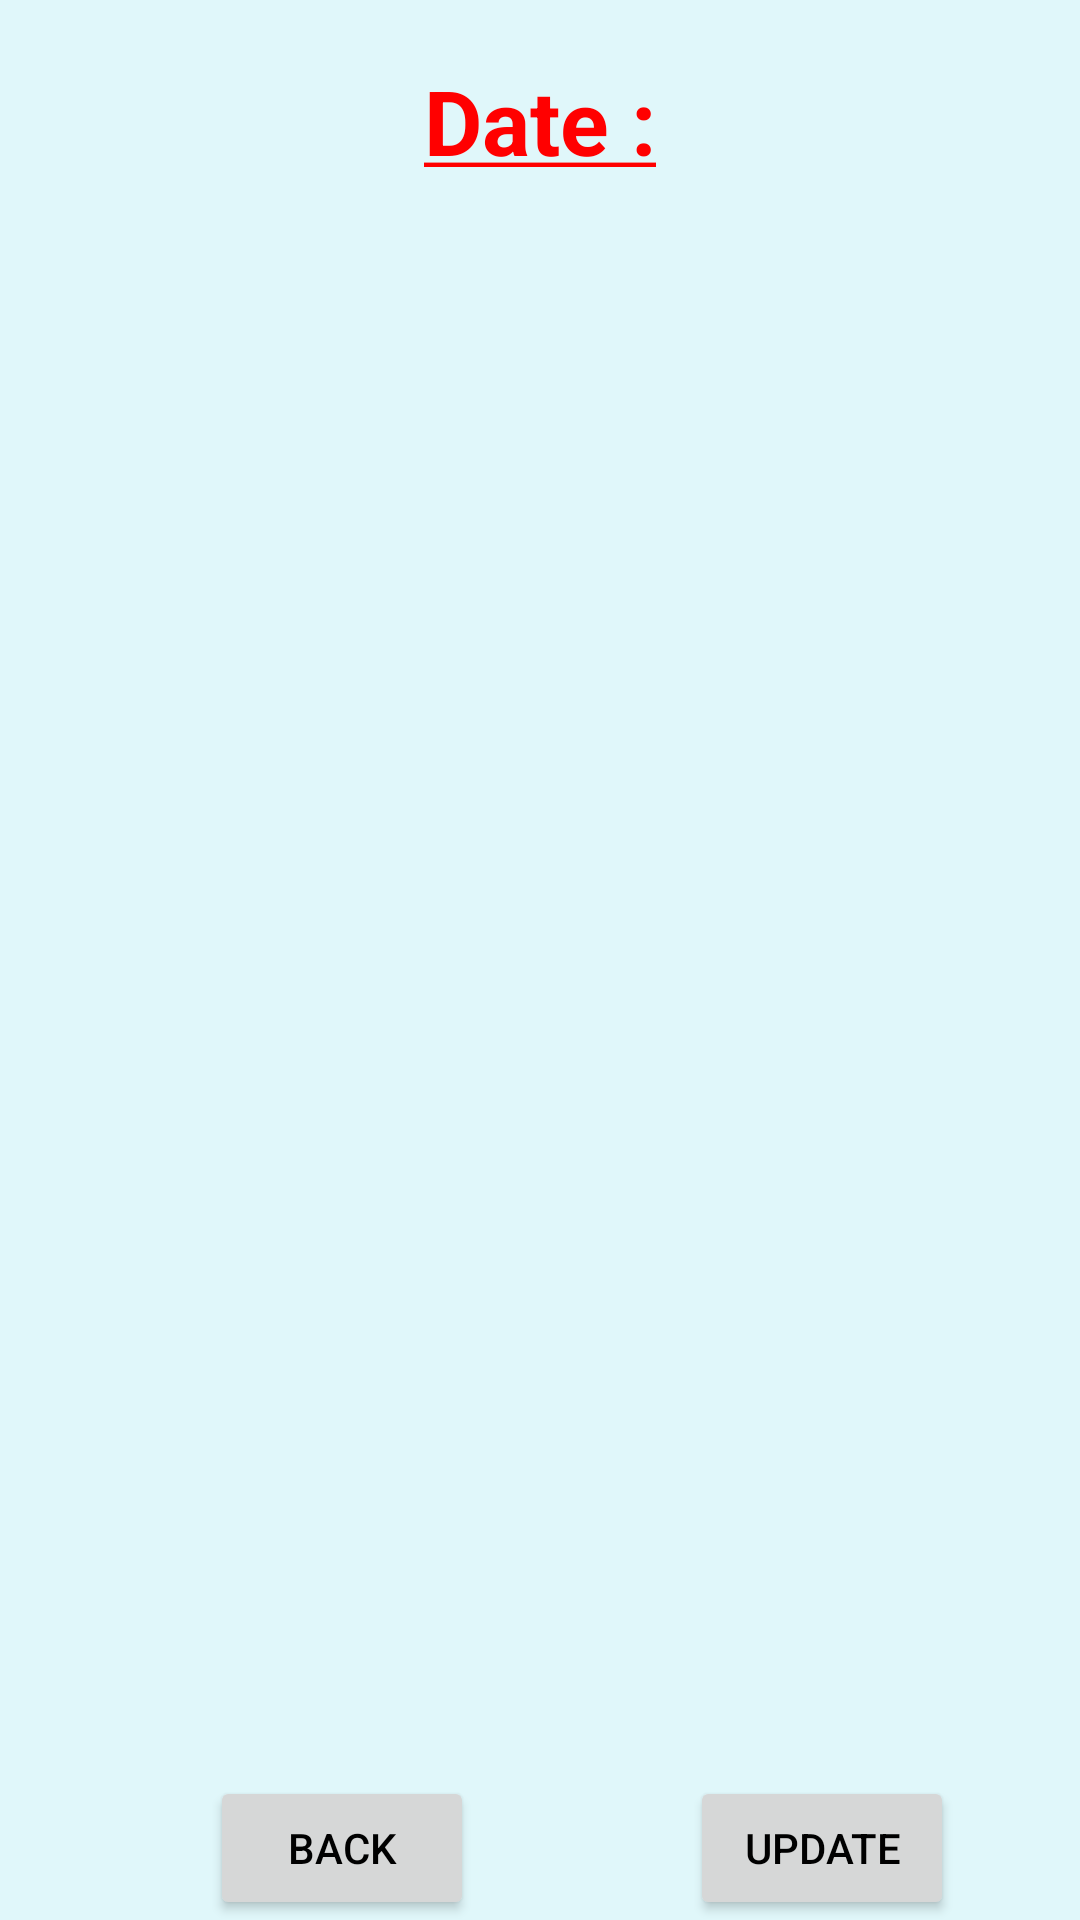

Android layout source for this screen:
<!-- AndroidManifest.xml: application theme AppTheme -->
<!-- res/layout/fragment_date.xml -->
<?xml version="1.0" encoding="utf-8"?>
<FrameLayout xmlns:android="http://schemas.android.com/apk/res/android"
    xmlns:tools="http://schemas.android.com/tools"
    android:layout_width="match_parent"
    android:layout_height="match_parent"
    tools:context=".DateFragment">

    <RelativeLayout
        android:layout_width="match_parent"
        android:layout_height="match_parent">

        <TextView
            android:id="@+id/tileFriend"
            android:layout_width="wrap_content"
            android:layout_height="wrap_content"
            android:text="@string/dateTitle"
            android:textSize="30sp"
            android:textColor="#FF0000"
            android:textStyle="bold"
            android:layout_alignParentTop="true"
            android:layout_centerHorizontal="true"
            android:layout_marginTop="20dp"/>

        <TextView
            android:id="@+id/dateTextView"
            android:layout_width="wrap_content"
            android:layout_height="wrap_content"
            android:textSize="27sp"
            android:layout_below="@id/tileFriend"
            android:layout_centerHorizontal="true"
            android:layout_marginTop="100dp"/>


        <Button
            android:id="@+id/backBtn"
            android:layout_width="wrap_content"
            android:layout_height="wrap_content"
            android:text="@string/back"
            android:layout_alignParentBottom="true"
            android:layout_alignParentStart="true"
            android:layout_marginStart="70dp"
            android:visibility="visible"/>
        <Button
            android:id="@+id/updateBtn"
            android:layout_width="wrap_content"
            android:layout_height="wrap_content"
            android:text="@string/update_answer"
            android:layout_alignParentBottom="true"
            android:layout_marginStart="230dp"/>
    </RelativeLayout>


</FrameLayout>
<!-- resources referenced by this layout -->
<resources>
  <string name="back">Back</string>
  <string name="dateTitle" translatable="false"><u>Date :</u></string>
  <string name="update_answer">Update</string>
  <style name="AppTheme" parent="Theme.AppCompat.Light.NoActionBar">
          
          <item name="android:textColor">#000000</item>
          <item name="android:windowBackground">@color/background</item>
          <item name="colorPrimary">@color/toolBarColor</item>
          <item name="colorPrimaryDark">@color/toolBarColor</item>
          <item name="colorAccent">@color/colorAccent</item>
      </style>
  <color name="background">#e0F7fa</color>
  <color name="toolBarColor">#FF0000</color>
  <color name="colorAccent">#D81B60</color>
</resources>
